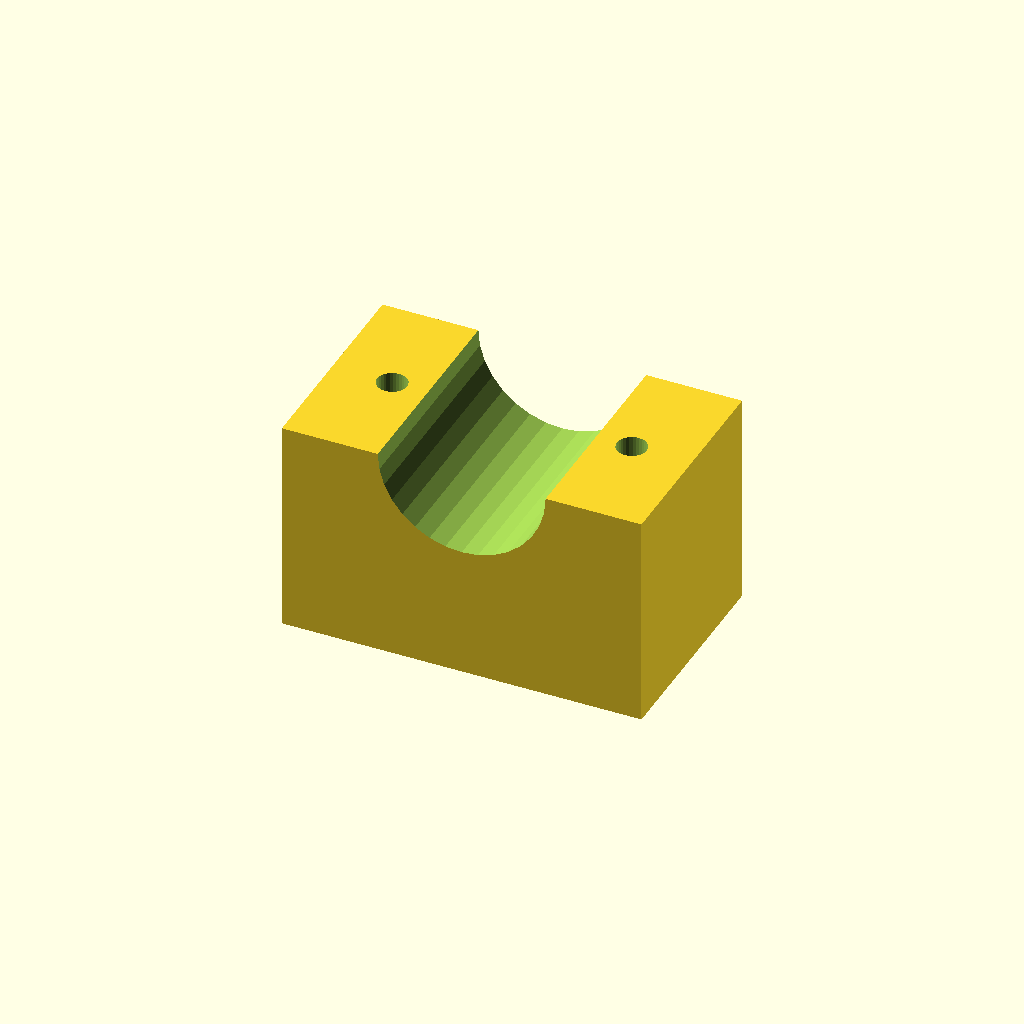
Cell 1 — every parameter at its default value.
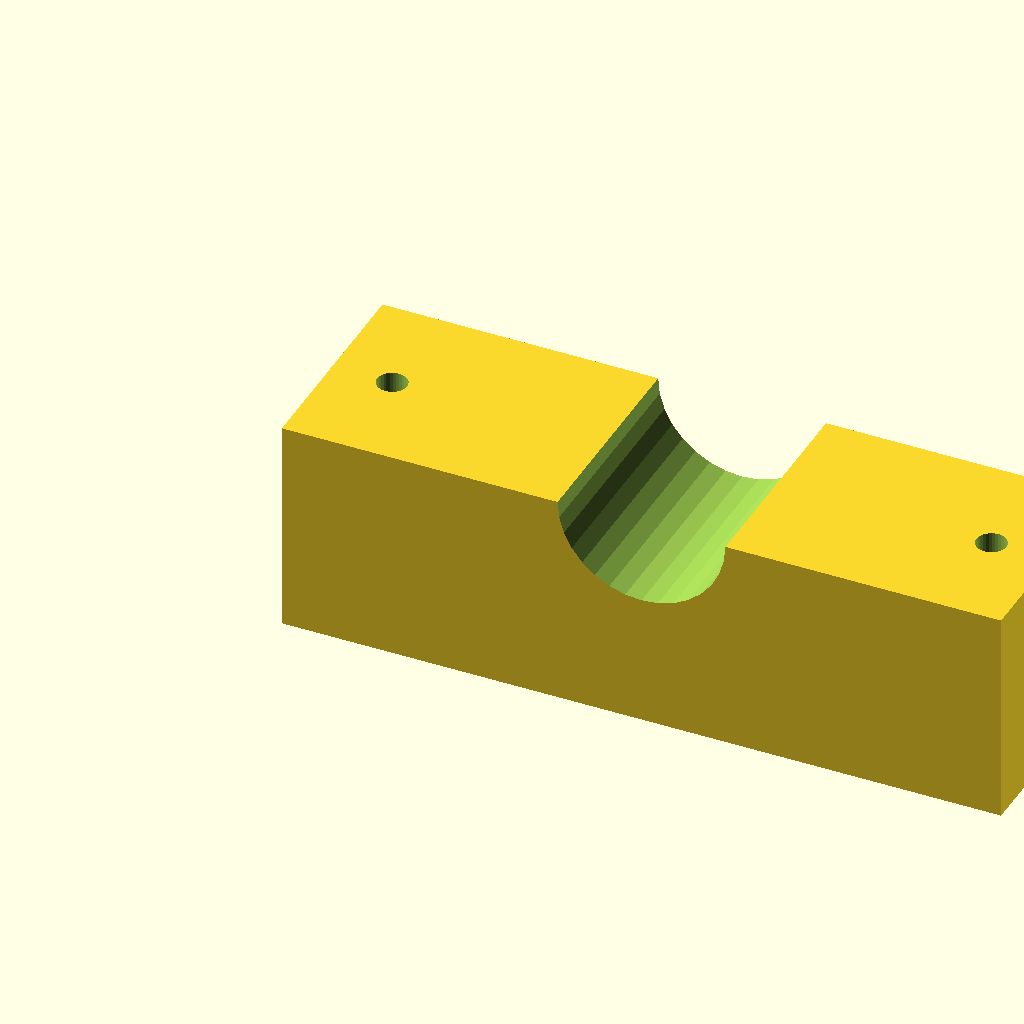
Cell 2: blk_l = 120 (everything else at default).
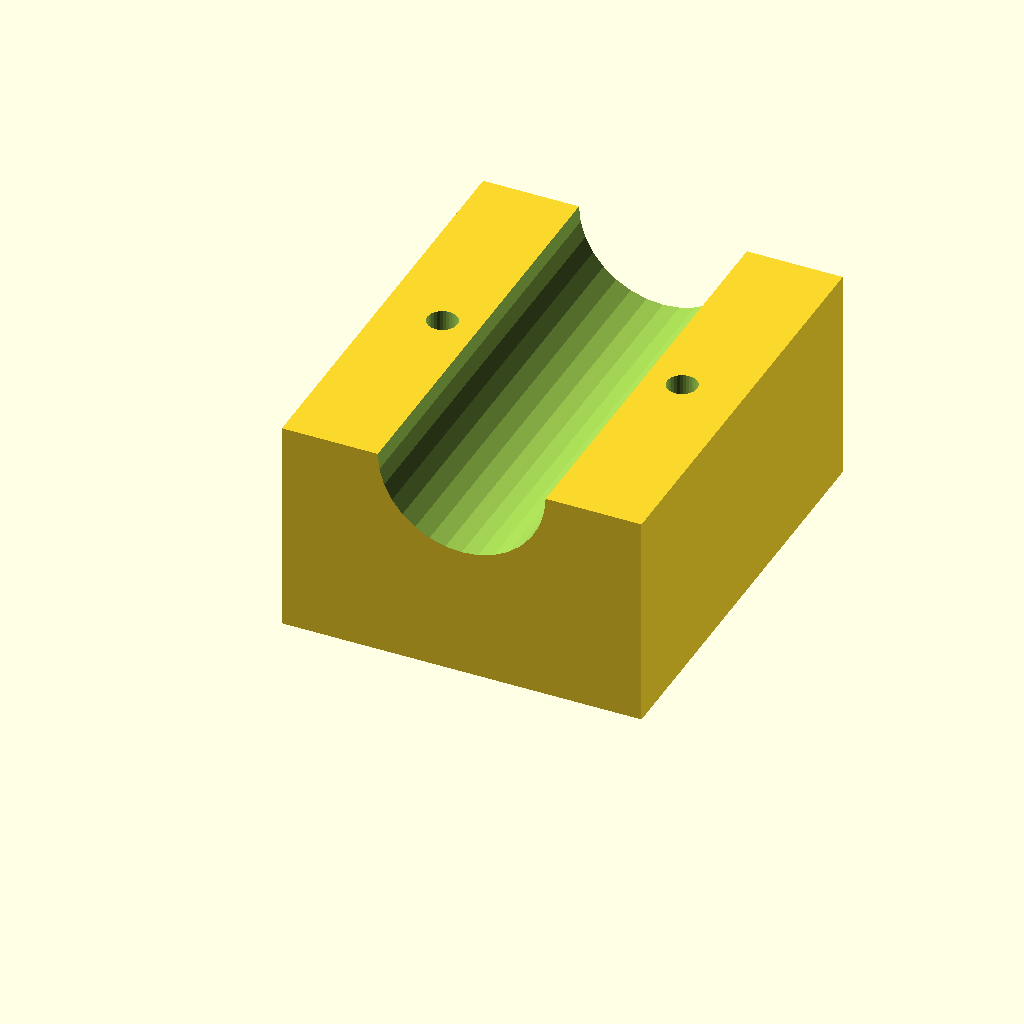
Cell 3: blk_w = 72 (everything else at default).
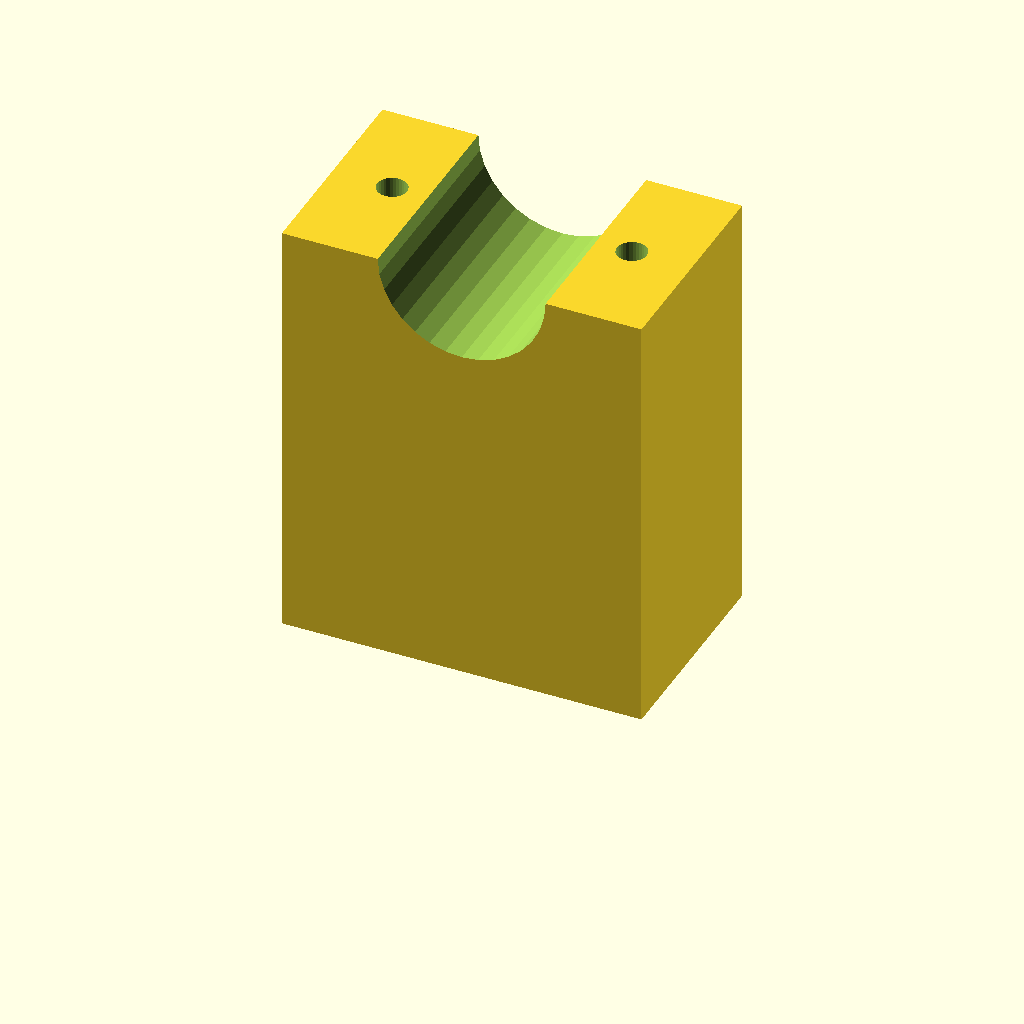
Cell 4 — blk_h set to 72, the other parameters unchanged.
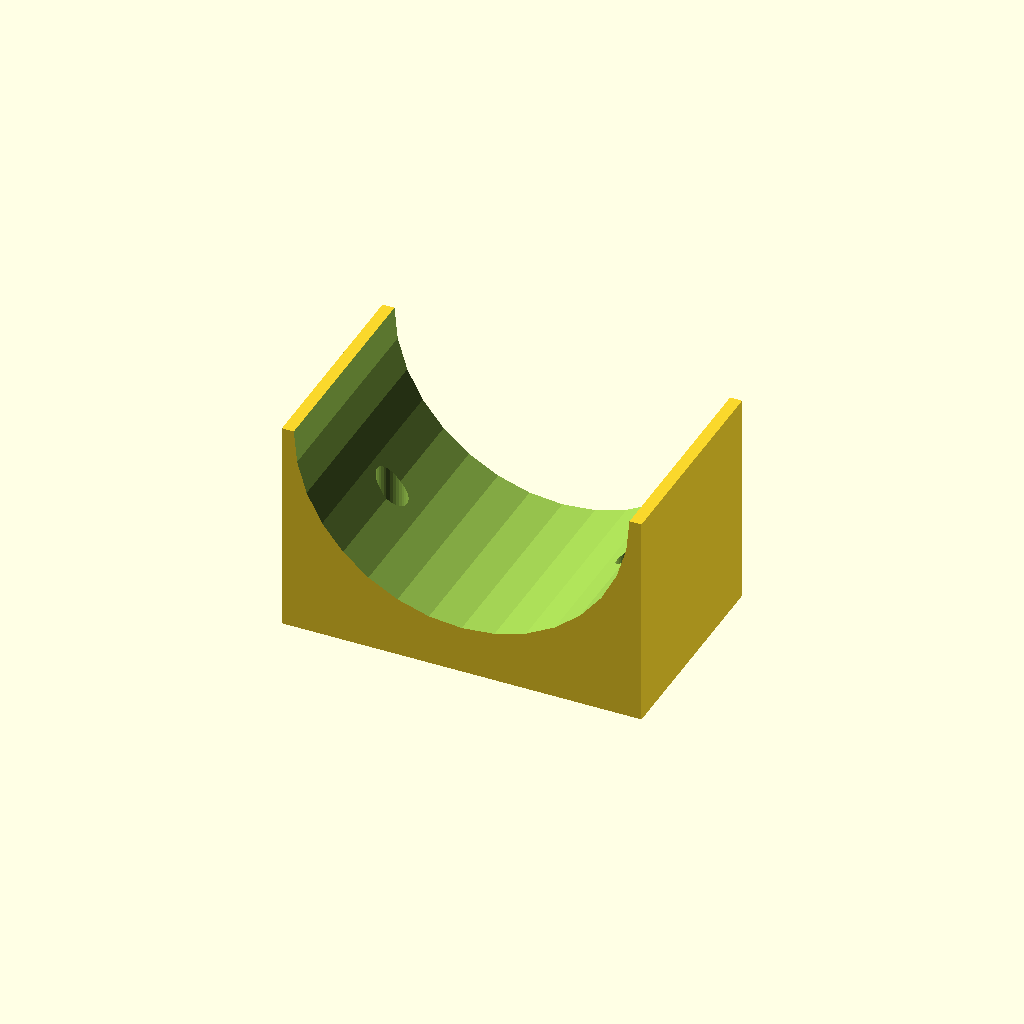
Cell 5: the same model with clamp_r = 28.
All cells are drawn from one camera (rotation 55°, 0°, 25°, orthographic, colour scheme Cornfield), so only the parameter changes between them.
Source of the model, optional_data/data/solid3/saddleclamp/part_0097.scad:
$fn = 32;

// ----------------------------------------------------------------------
// Saddle clamp: plain shaft clamp
// ----------------------------------------------------------------------

// --- parameters (mm) ---
blk_l = 60;               // block length, X
blk_w = 36;               // block width, Y
blk_h = 36;               // block height
clamp_r = 14;             // shaft groove radius
hole_r = 2.5;             // bolt hole radius
hole_m = 10;              // bolt hole margin from the ends

saw_depth = clamp_r + 3;  // saw kerf depth

difference() {
  cube([blk_l, blk_w, blk_h]);
  translate([blk_l / 2, -1, blk_h])
    rotate([-90, 0, 0])
      cylinder(h = blk_w + 2, r = clamp_r);
  for (sx = [0, 1])
    translate([sx ? blk_l - hole_m : hole_m, blk_w / 2, -1])
      cylinder(r = hole_r, h = blk_h + 2);
}
Customizer parameters (derived from the source; name, type, default, range or options):
blk_l: number, default 60
blk_w: number, default 36
blk_h: number, default 36
clamp_r: number, default 14
hole_r: number, default 2.5
hole_m: number, default 10
